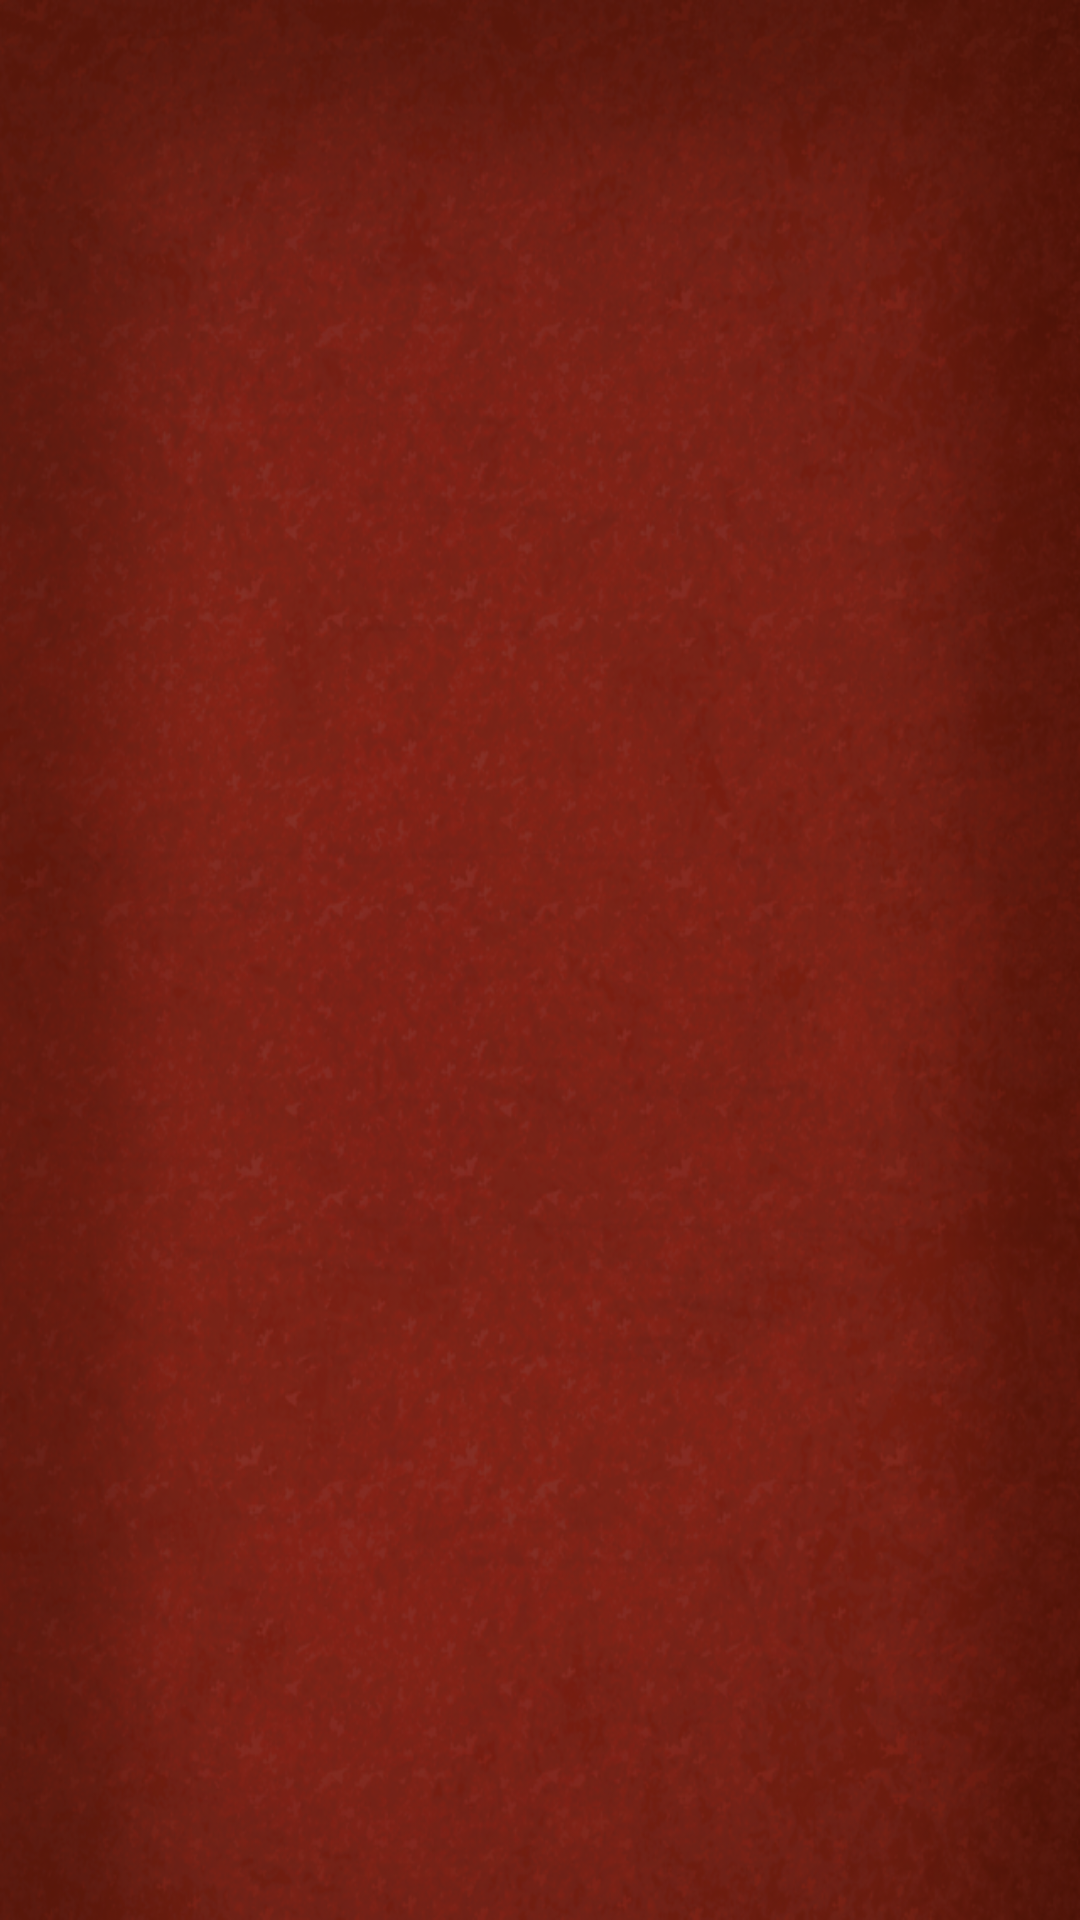

Write the Android layout XML for this screen, with the resource values it uses.
<!-- AndroidManifest.xml: application theme AppTheme -->
<!-- res/layout/activity_fav.xml -->
<?xml version="1.0" encoding="utf-8"?>
<LinearLayout xmlns:android="http://schemas.android.com/apk/res/android"
    android:layout_width="match_parent"
    android:layout_height="match_parent"
    android:orientation="vertical"
    android:background="@drawable/main_bk" 
>
    
    <ListView android:id="@android:id/list"
        android:layout_width="fill_parent"
        android:layout_height="0dip"
        android:layout_weight="1" 
    /> 
</LinearLayout>
<!-- resources referenced by this layout -->
<resources>
  <!-- drawable main_bk: png bitmap (drawable, 736478 bytes) -->
  <style name="AppTheme" parent="android:Theme.Light" />
</resources>
